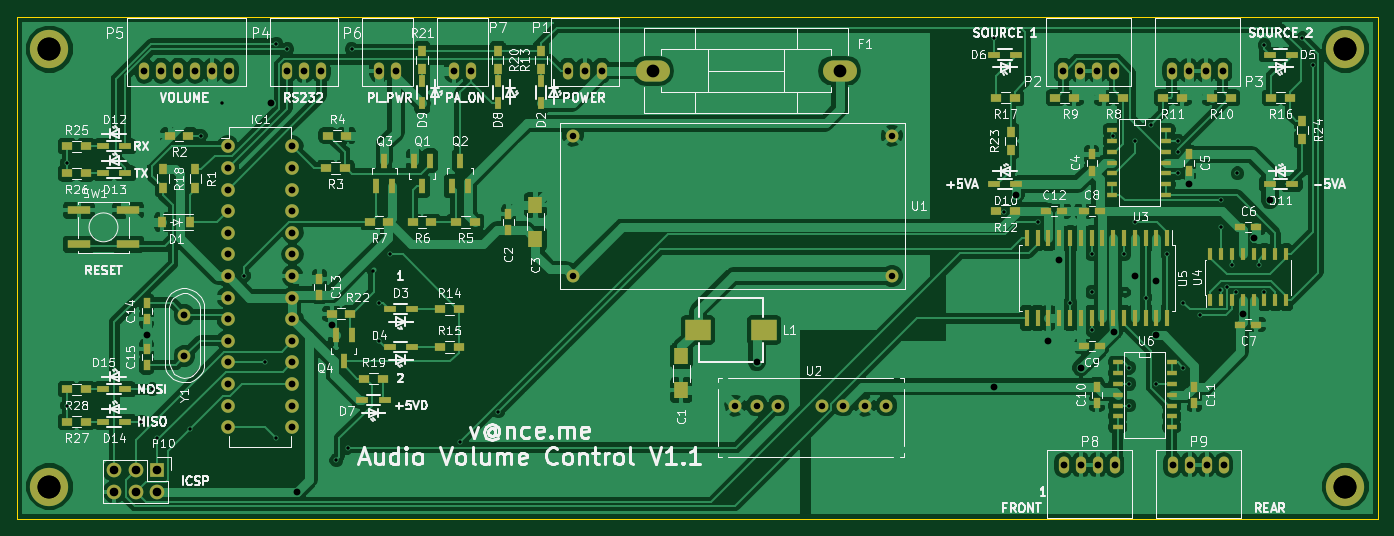
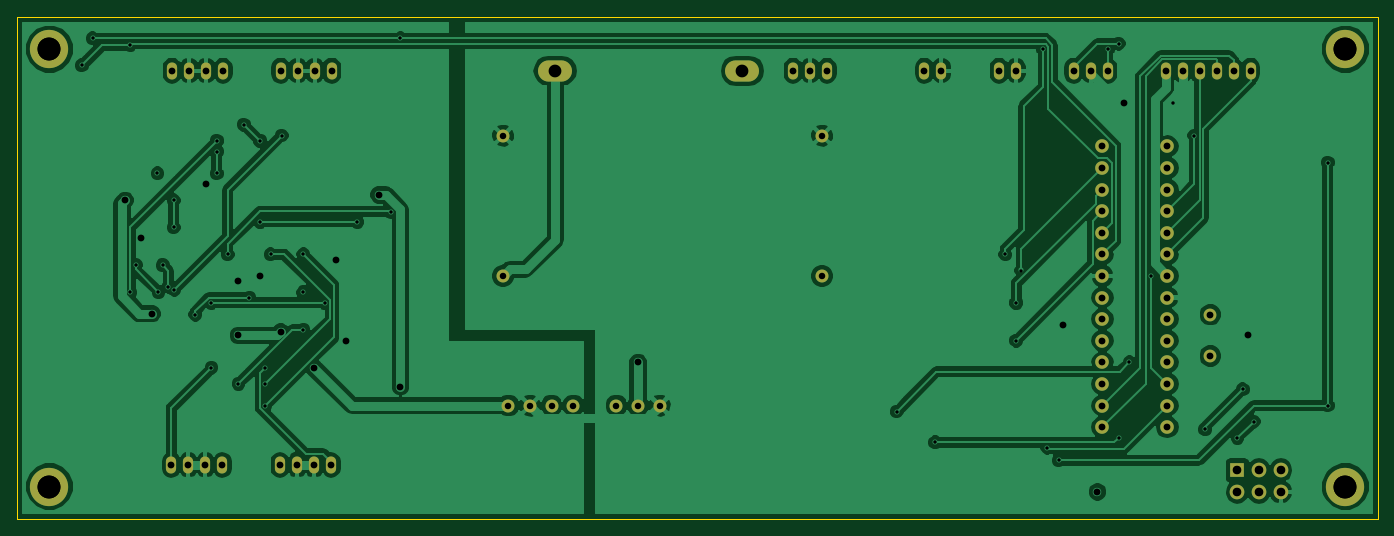
Circuit board: 9 layer files. Board 160.0 x 59.1 mm.
- bottom_copper: VolumeControl-B.Cu.gbl (114228 bytes)
- bottom_mask: VolumeControl-B.Mask.gbs (2627 bytes)
- bottom_silk: VolumeControl-B.SilkS.gbo (283 bytes)
- outline: VolumeControl-Edge.Cuts.gm1 (483 bytes)
- top_copper: VolumeControl-F.Cu.gtl (208255 bytes)
- top_mask: VolumeControl-F.Mask.gts (8284 bytes)
- top_silk: VolumeControl-F.SilkS.gto (112675 bytes)
- drill: VolumeControl-NPTH.drl (97 bytes)
- drill: VolumeControl.drl (2481 bytes)

=== bottom_copper: VolumeControl-B.Cu.gbl (114228 bytes, source omitted) ===
=== bottom_mask: VolumeControl-B.Mask.gbs ===
G04 #@! TF.FileFunction,Soldermask,Bot*
%FSLAX46Y46*%
G04 Gerber Fmt 4.6, Leading zero omitted, Abs format (unit mm)*
G04 Created by KiCad (PCBNEW 4.0.1-stable) date Friday, 01 July 2016 'pmt' 17:52:03*
%MOMM*%
G01*
G04 APERTURE LIST*
%ADD10C,0.100000*%
%ADD11O,1.200000X2.000000*%
%ADD12C,4.500000*%
%ADD13O,1.600000X1.600000*%
%ADD14R,1.727200X1.727200*%
%ADD15O,1.727200X1.727200*%
%ADD16O,4.000500X2.499360*%
%ADD17C,1.524000*%
%ADD18C,1.501140*%
G04 APERTURE END LIST*
D10*
D11*
X179610000Y-103505000D03*
X181610000Y-103505000D03*
X183610000Y-103505000D03*
X185610000Y-103505000D03*
D12*
X60325000Y-54610000D03*
X60325000Y-106045000D03*
X212725000Y-106045000D03*
D13*
X81280000Y-66040000D03*
X81280000Y-68580000D03*
X81280000Y-71120000D03*
X81280000Y-73660000D03*
X81280000Y-76200000D03*
X81280000Y-78740000D03*
X81280000Y-81280000D03*
X81280000Y-83820000D03*
X81280000Y-86360000D03*
X81280000Y-88900000D03*
X81280000Y-91440000D03*
X81280000Y-93980000D03*
X81280000Y-96520000D03*
X81280000Y-99060000D03*
X88900000Y-99060000D03*
X88900000Y-96520000D03*
X88900000Y-93980000D03*
X88900000Y-91440000D03*
X88900000Y-88900000D03*
X88900000Y-86360000D03*
X88900000Y-83820000D03*
X88900000Y-81280000D03*
X88900000Y-78740000D03*
X88900000Y-76200000D03*
X88900000Y-73660000D03*
X88900000Y-71120000D03*
X88900000Y-68580000D03*
X88900000Y-66040000D03*
D14*
X73025000Y-104140000D03*
D15*
X73025000Y-106680000D03*
X70485000Y-104140000D03*
X70485000Y-106680000D03*
X67945000Y-104140000D03*
X67945000Y-106680000D03*
D16*
X153240740Y-57150000D03*
X131239260Y-57150000D03*
D11*
X125285000Y-57150000D03*
X123285000Y-57150000D03*
X121285000Y-57150000D03*
X185515000Y-57150000D03*
X183515000Y-57150000D03*
X181515000Y-57150000D03*
X179515000Y-57150000D03*
X198310000Y-57150000D03*
X196310000Y-57150000D03*
X194310000Y-57150000D03*
X192310000Y-57150000D03*
X92265000Y-57150000D03*
X90265000Y-57150000D03*
X88265000Y-57150000D03*
X81470000Y-57150000D03*
X79470000Y-57150000D03*
X77470000Y-57150000D03*
X75470000Y-57150000D03*
X73470000Y-57150000D03*
X71470000Y-57150000D03*
X101060000Y-57150000D03*
X99060000Y-57150000D03*
X109855000Y-57150000D03*
X107855000Y-57150000D03*
X192405000Y-103505000D03*
X194405000Y-103505000D03*
X196405000Y-103505000D03*
X198405000Y-103505000D03*
D17*
X159385000Y-81280000D03*
X121885000Y-81280000D03*
X121885000Y-64780000D03*
X159385000Y-64780000D03*
X140970000Y-96520000D03*
X143510000Y-96520000D03*
X146050000Y-96520000D03*
X151130000Y-96520000D03*
X153670000Y-96520000D03*
X156210000Y-96520000D03*
X158750000Y-96520000D03*
D18*
X76200000Y-85824060D03*
X76200000Y-90705940D03*
D12*
X212725000Y-54610000D03*
M02*

=== bottom_silk: VolumeControl-B.SilkS.gbo ===
G04 #@! TF.FileFunction,Legend,Bot*
%FSLAX46Y46*%
G04 Gerber Fmt 4.6, Leading zero omitted, Abs format (unit mm)*
G04 Created by KiCad (PCBNEW 4.0.1-stable) date Friday, 01 July 2016 'pmt' 17:52:03*
%MOMM*%
G01*
G04 APERTURE LIST*
%ADD10C,0.100000*%
G04 APERTURE END LIST*
D10*
M02*

=== outline: VolumeControl-Edge.Cuts.gm1 ===
G04 #@! TF.FileFunction,Profile,NP*
%FSLAX46Y46*%
G04 Gerber Fmt 4.6, Leading zero omitted, Abs format (unit mm)*
G04 Created by KiCad (PCBNEW 4.0.1-stable) date Friday, 01 July 2016 'pmt' 17:52:03*
%MOMM*%
G01*
G04 APERTURE LIST*
%ADD10C,0.100000*%
G04 APERTURE END LIST*
D10*
X216535000Y-50800000D02*
X216535000Y-109855000D01*
X56515000Y-109855000D02*
X56515000Y-50800000D01*
X216535000Y-109855000D02*
X56515000Y-109855000D01*
X56515000Y-50800000D02*
X216535000Y-50800000D01*
M02*

=== top_copper: VolumeControl-F.Cu.gtl (208255 bytes, source omitted) ===
=== top_mask: VolumeControl-F.Mask.gts (8284 bytes, source omitted) ===
=== top_silk: VolumeControl-F.SilkS.gto (112675 bytes, source omitted) ===
=== drill: VolumeControl-NPTH.drl ===
M48
INCH,TZ
T1C0.106
%
G90
G05
T1
X23750Y-21500
X23750Y-41750
X83750Y-21500
X83750Y-41750
T0
M30

=== drill: VolumeControl.drl ===
M48
METRIC,TZ
T1C0.400
T2C0.762
T3C0.800
T4C0.800
T5C1.016
T6C1.501
T7C2.700
%
G90
G05
T1
X62400Y-67945
X62400Y-96520
X71120Y-98425
X72390Y-94615
X73025Y-100330
X76835Y-99300
X78105Y-64770
X80645Y-60960
X83185Y-81280
X85725Y-91440
X86995Y-53975
X86995Y-100330
X88265Y-54610
X94061Y-102951
X95374Y-101476
X95885Y-54610
X98429Y-80641
X99060Y-84455
X99060Y-88900
X100330Y-78740
X108585Y-100851
X113097Y-97222
X171450Y-53340
X172552Y-73762
X176530Y-74930
X180340Y-84455
X182880Y-78740
X182880Y-83185
X182880Y-87630
X185420Y-64770
X186690Y-78740
X187325Y-92075
X187325Y-93980
X187325Y-96520
X187960Y-65405
X187960Y-74930
X189230Y-83820
X189865Y-63500
X190500Y-93980
X191770Y-78740
X193040Y-65405
X193040Y-66675
X193040Y-69215
X193675Y-84455
X193675Y-92075
X195580Y-85840
X198030Y-82889
X198120Y-72390
X198120Y-75565
X198755Y-82550
X199390Y-80010
X199909Y-83175
X200025Y-69215
X202565Y-80010
X203200Y-54130
X203200Y-83185
X207645Y-53340
X208915Y-56515
T2
X121885Y-64780
X121885Y-81280
X140970Y-96520
X143510Y-96520
X146050Y-96520
X151130Y-96520
X153670Y-96520
X156210Y-96520
X158750Y-96520
X159385Y-64780
X159385Y-81280
T3
X71470Y-57150
X71755Y-88265
X73470Y-57150
X75470Y-57150
X77470Y-57150
X79470Y-57150
X81280Y-66040
X81280Y-68580
X81280Y-71120
X81280Y-73660
X81280Y-76200
X81280Y-78740
X81280Y-81280
X81280Y-83820
X81280Y-86360
X81280Y-88900
X81280Y-91440
X81280Y-93980
X81280Y-96520
X81280Y-99060
X81470Y-57150
X86360Y-60960
X88265Y-57150
X88900Y-66040
X88900Y-68580
X88900Y-71120
X88900Y-73660
X88900Y-76200
X88900Y-78740
X88900Y-81280
X88900Y-83820
X88900Y-86360
X88900Y-88900
X88900Y-91440
X88900Y-93980
X88900Y-96520
X88900Y-99060
X89486Y-106680
X90265Y-57150
X92265Y-57150
X93515Y-86995
X99060Y-57150
X101060Y-57150
X107855Y-57150
X109855Y-57150
X121285Y-57150
X123285Y-57150
X125285Y-57150
X143510Y-91440
X171450Y-94300
X173990Y-71755
X177800Y-88900
X179070Y-79375
X179515Y-57150
X179610Y-103505
X181515Y-57150
X181610Y-92075
X181610Y-103505
X183515Y-57150
X183610Y-103505
X185515Y-57150
X185526Y-87839
X185610Y-103505
X187960Y-81280
X190500Y-81915
X190500Y-88265
X192310Y-57150
X192405Y-103505
X194310Y-57150
X194310Y-70485
X194405Y-103505
X196310Y-57150
X196405Y-103505
X198310Y-57150
X198405Y-103505
X200660Y-85725
X201930Y-76835
X203835Y-72390
T4
X76200Y-85824
X76200Y-90706
T5
X67945Y-104140
X67945Y-106680
X70485Y-104140
X70485Y-106680
X73025Y-104140
X73025Y-106680
T6
X131239Y-57150
X153241Y-57150
T7
X60325Y-54610
X60325Y-106045
X212725Y-54610
X212725Y-106045
T0
M30
